Run: headless pygame with SDL's dummy video driver; simulated clock (each Clock.tick advances the game by its frame time, no real sleeping); random seed 0; keys injected as events and as key.get_pressed() state; no mouse input.
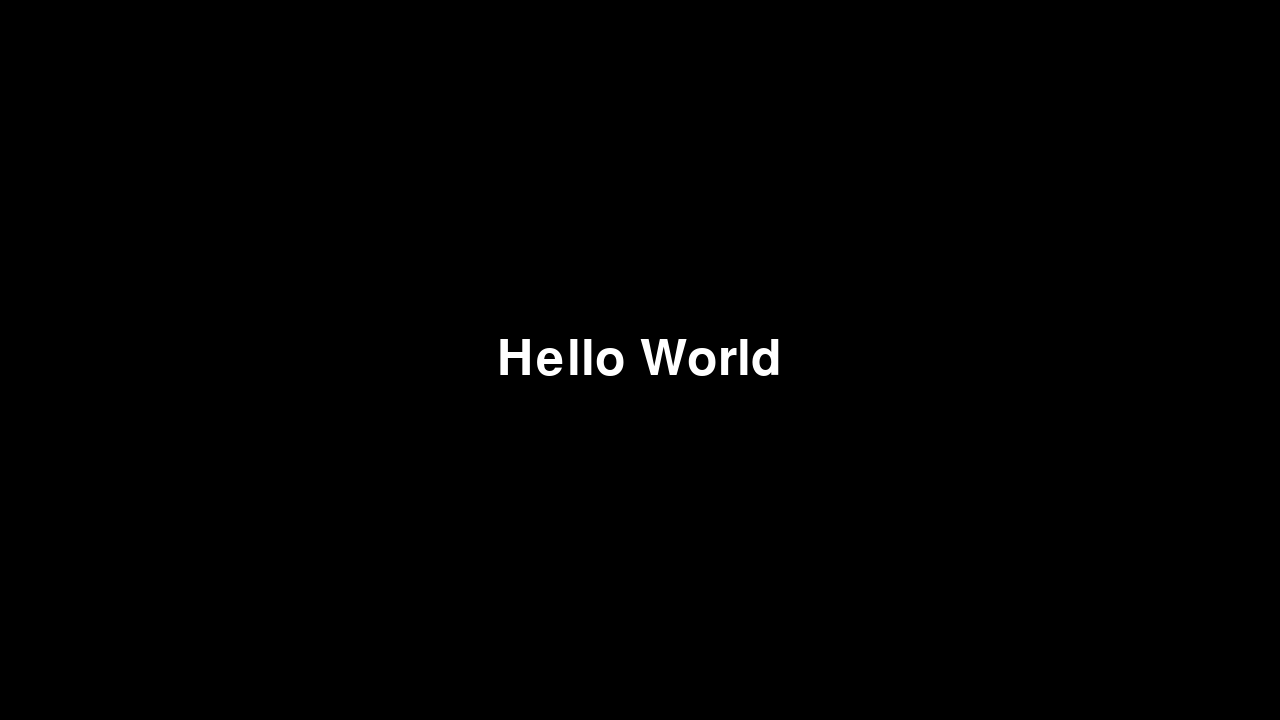
Frame 1 of 4 · flips 1–60 · no input
Frame 2 of 4 · flips 61–180 · tapped SPACE, RETURN · held RIGHT (→), D · screen unchanged from frame 1, image omitted
Frame 3 of 4 · flips 181–300 · held DOWN (↓), S · screen unchanged from frame 2, image omitted
Frame 4 of 4 · flips 301–420 · held LEFT (←), A, UP (↑), W · screen unchanged from frame 3, image omitted

The pygame program that drew these frames:

import pygame

def main():
    pygame.init()
    screen = pygame.display.set_mode((1280, 720))
    clock = pygame.time.Clock()
    running = True
    while running:
        # poll for events
        for event in pygame.event.get():
            if event.type == pygame.QUIT:
                running = False
        #fill screen with black
        screen.fill((0, 0, 0))
        #display hello world on screen
        font = pygame.font.Font(None, 74)
        #white text
        text = font.render("Hello World", True, (255, 255, 255))
        # center even if screen size changes
        screen.blit(text, (screen.get_width() / 2 - text.get_width() / 2, screen.get_height() / 2 - text.get_height() / 2))
        #swap the buffers
        pygame.display.flip()
        #limit to 60 fps
        clock.tick(60)
    pygame.quit()


if __name__ == "__main__":
    main()
